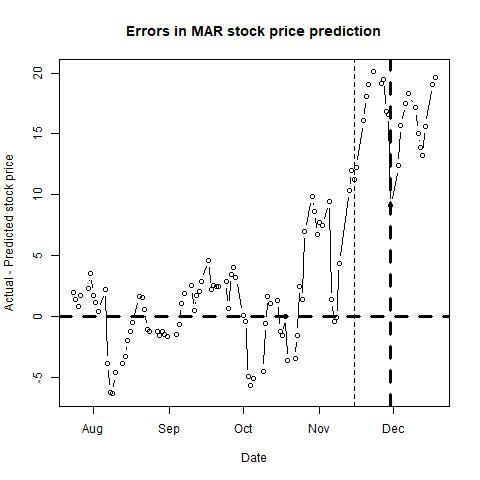

Values plotted in this chart, from the file beside it:
, п..ticker, date, close, sp500, nasdaq, bond, tbill, stock_return, market_return, daily_riskfree_rate, riskfree_rate_return, rmrf, alpha, b_mkt, b_smb, b_hml, b_umd, pred_close, pred_closediff, newdate
1, MAR, 43305, 130, 2820, 7841, 2.95, 2.02, -0.01534, 0.00477, 7.96559e-05, 7.96527e-05, 0.00469, 1e-04, 0.9642, 0.193, 0.3051, 0.5238, 128, 2.014, 2018-07-24
2, MAR, 43306, 131.5, 2846, 7932, 2.94, 2.01, 0.01132, 0.009058, 0.003764, 7.93866e-05, 0.008978, 1e-04, 0.9648, 0.1915, 0.301, 0.5244, 130.1, 1.439, 2018-07-25
3, MAR, 43307, 131, 2837, 7852, 2.98, 1.99, -0.004039, -0.003036, 0.003792, 8.0451e-05, -0.003116, 1e-04, 0.9648, 0.1953, 0.3093, 0.5287, 130.1, 0.8429, 2018-07-26
4, MAR, 43308, 128.6, 2819, 7737, 2.96, 2, -0.01865, -0.006585, 0.003778, 7.99188e-05, -0.006665, 0, 0.9629, 0.2259, 0.3023, 0.5593, 126.8, 1.76, 2018-07-27
5, MAR, 43311, 125.9, 2803, 7630, 2.98, 2.04, -0.02075, -0.005769, 0.003792, 8.0451e-05, -0.00585, 0, 0.9626, 0.2275, 0.2773, 0.5708, 123.6, 2.347, 2018-07-30
6, MAR, 43312, 127.8, 2816, 7672, 2.96, 2.03, 0.01521, 0.004872, 0.003778, 7.99188e-05, 0.004792, 0, 0.9684, 0.2427, 0.2463, 0.5592, 124.3, 3.544, 2018-07-31
7, MAR, 43313, 127.9, 2813, 7707, 3, 2.03, 0.0002346, -0.001039, 0.003805, 8.0983e-05, -0.00112, -1e-04, 0.9705, 0.2428, 0.2425, 0.5502, 126.1, 1.77, 2018-08-01
8, MAR, 43314, 129.1, 2827, 7803, 2.98, 2.02, 0.009806, 0.004912, 0.003792, 8.0451e-05, 0.004832, 0, 0.9637, 0.2096, 0.2513, 0.5664, 128, 1.152, 2018-08-02
9, MAR, 43315, 128.2, 2840, 7812, 2.95, 2.01, -0.007306, 0.004635, 0.003771, 7.96527e-05, 0.004556, 0, 0.9629, 0.2213, 0.2519, 0.5713, 127.8, 0.4335, 2018-08-03
10, MAR, 43318, 129.3, 2850, 7860, 2.94, 2.05, 0.008467, 0.00353, 0.003764, 7.93866e-05, 0.00345, -1e-04, 0.9621, 0.2161, 0.2416, 0.5685, 127.1, 2.225, 2018-08-06
11, MAR, 43319, 124.4, 2858, 7884, 2.98, 2.06, -0.03824, 0.002822, 0.003792, 8.0451e-05, 0.002741, -3e-04, 0.96, 0.2207, 0.2531, 0.5554, 128.2, -3.819, 2018-08-07
12, MAR, 43320, 121.6, 2858, 7888, 2.96, 2.06, -0.02276, -0.0002614, 0.003778, 7.99188e-05, -0.0003413, -3e-04, 0.9558, 0.2228, 0.255, 0.5624, 127.8, -6.196, 2018-08-08
13, MAR, 43321, 120.8, 2854, 7892, 2.93, 2.06, -0.00693, -0.001443, 0.003757, 7.91204e-05, -0.001522, -2e-04, 0.954, 0.188, 0.2429, 0.5507, 127.1, -6.325, 2018-08-09
14, MAR, 43322, 120.2, 2833, 7839, 2.87, 2.05, -0.005229, -0.007139, 0.003714, 7.75229e-05, -0.007217, -2e-04, 0.9553, 0.1848, 0.242, 0.5463, 124.8, -4.625, 2018-08-10
15, MAR, 43325, 120.5, 2822, 7820, 2.88, 2.06, 0.002494, -0.004016, 0.003722, 7.77892e-05, -0.004094, -2e-04, 0.9526, 0.1806, 0.2324, 0.5437, 124.3, -3.808, 2018-08-13
16, MAR, 43326, 121.6, 2840, 7871, 2.89, 2.08, 0.009501, 0.006368, 0.003729, 7.80555e-05, 0.00629, -1e-04, 0.9557, 0.1873, 0.2446, 0.559, 124.9, -3.284, 2018-08-14
17, MAR, 43327, 120.4, 2818, 7774, 2.86, 2.07, -0.009751, -0.007629, 0.003707, 7.72566e-05, -0.007706, -1e-04, 0.9546, 0.183, 0.2351, 0.5458, 122.4, -1.978, 2018-08-15
18, MAR, 43328, 122.2, 2841, 7807, 2.87, 2.07, 0.01418, 0.007886, 0.003714, 7.75229e-05, 0.007809, -1e-04, 0.9599, 0.1821, 0.2358, 0.54, 123.4, -1.211, 2018-08-16
19, MAR, 43329, 123.8, 2850, 7816, 2.87, 2.05, 0.01382, 0.003319, 0.003714, 7.75229e-05, 0.003241, 0, 0.9577, 0.1794, 0.2288, 0.529, 124.3, -0.4489, 2018-08-17
20, MAR, 43332, 124.4, 2857, 7821, 2.82, 2.06, 0.004431, 0.002426, 0.003679, 7.6191e-05, 0.00235, 0, 0.9581, 0.1791, 0.2279, 0.5283, 122.7, 1.673, 2018-08-20
21, MAR, 43333, 125.2, 2863, 7859, 2.85, 2.08, 0.006091, 0.002064, 0.0037, 7.69902e-05, 0.001987, 0, 0.9586, 0.1861, 0.2342, 0.5298, 123.6, 1.562, 2018-08-21
22, MAR, 43334, 123.7, 2862, 7889, 2.82, 2.09, -0.01165, -0.0003956, 0.003679, 7.6191e-05, -0.0004718, -2e-04, 0.9513, 0.1785, 0.2397, 0.5089, 123.1, 0.6225, 2018-08-22
23, MAR, 43335, 122.2, 2857, 7878, 2.82, 2.08, -0.01244, -0.001694, 0.003679, 7.6191e-05, -0.00177, -2e-04, 0.9536, 0.1848, 0.2539, 0.5002, 123.2, -1.045, 2018-08-23
24, MAR, 43336, 123.1, 2875, 7946, 2.82, 2.09, 0.007583, 0.006179, 0.003679, 7.6191e-05, 0.006103, -1e-04, 0.9537, 0.1897, 0.256, 0.5012, 124.3, -1.192, 2018-08-24
25, MAR, 43339, 124.3, 2897, 8018, 2.85, 2.12, 0.009539, 0.00764, 0.0037, 7.69902e-05, 0.007563, -1e-04, 0.954, 0.1824, 0.2469, 0.5012, 125.5, -1.239, 2018-08-27
26, MAR, 43340, 124.7, 2898, 8030, 2.88, 2.13, 0.003133, 0.0002714, 0.003722, 7.77892e-05, 0.0001937, -1e-04, 0.9536, 0.1815, 0.2437, 0.5011, 126.2, -1.529, 2018-08-28
27, MAR, 43341, 127, 2914, 8110, 2.89, 2.13, 0.01804, 0.005685, 0.003729, 7.80555e-05, 0.005607, -1e-04, 0.9563, 0.1787, 0.2256, 0.5003, 128.2, -1.221, 2018-08-29
28, MAR, 43342, 126.2, 2901, 8088, 2.86, 2.11, -0.005846, -0.004442, 0.003707, 7.72566e-05, -0.004519, -2e-04, 0.953, 0.1787, 0.2354, 0.4887, 127.7, -1.449, 2018-08-30
29, MAR, 43343, 126.5, 2902, 8110, 2.86, 2.11, 0.002058, 0.0001348, 0.003707, 7.72566e-05, 5.75374e-05, -1e-04, 0.9561, 0.1832, 0.2298, 0.4851, 128.1, -1.642, 2018-08-31
30, MAR, 43347, 126.5, 2897, 8091, 2.9, 2.13, 0.0006324, -0.001654, 0.003736, 7.83218e-05, -0.001732, -1e-04, 0.9565, 0.184, 0.2297, 0.484, 128, -1.489, 2018-09-04
31, MAR, 43348, 125, 2889, 7995, 2.9, 2.14, -0.01224, -0.002808, 0.003736, 7.83218e-05, -0.002886, -2e-04, 0.9558, 0.1841, 0.2242, 0.4853, 125.6, -0.6135, 2018-09-05
32, MAR, 43349, 125, 2878, 7923, 2.88, 2.13, -0.00024, -0.003659, 0.003722, 7.77892e-05, -0.003737, -1e-04, 0.9554, 0.1797, 0.2206, 0.4805, 123.9, 1.062, 2018-09-06
33, MAR, 43350, 126.6, 2872, 7903, 2.94, 2.14, 0.01296, -0.002216, 0.003764, 7.93866e-05, -0.002295, -1e-04, 0.9543, 0.1798, 0.214, 0.4737, 124.7, 1.918, 2018-09-07
34, MAR, 43353, 127.7, 2877, 7924, 2.94, 2.14, 0.008416, 0.001894, 0.003764, 7.93866e-05, 0.001815, -1e-04, 0.9603, 0.177, 0.1856, 0.4532, 125.2, 2.526, 2018-09-10
35, MAR, 43354, 127.3, 2888, 7972, 2.98, 2.15, -0.002588, 0.003736, 0.003792, 8.0451e-05, 0.003655, -1e-04, 0.9615, 0.1818, 0.1858, 0.4449, 126.9, 0.4827, 2018-09-11
36, MAR, 43355, 127.6, 2889, 7954, 2.97, 2.16, 0.001726, 0.0003541, 0.003785, 8.01849e-05, 0.0002739, -1e-04, 0.9627, 0.1794, 0.1786, 0.4365, 125.9, 1.718, 2018-09-12
37, MAR, 43356, 129.5, 2904, 8014, 2.97, 2.15, 0.01532, 0.005271, 0.003785, 8.01849e-05, 0.005191, -1e-04, 0.9609, 0.1579, 0.1563, 0.4415, 127.5, 2.054, 2018-09-13
38, MAR, 43357, 130.4, 2905, 8010, 2.99, 2.16, 0.006847, 0.0002725, 0.003798, 8.0717e-05, 0.0001918, -1e-04, 0.9613, 0.1605, 0.1599, 0.4413, 127.6, 2.863, 2018-09-14
39, MAR, 43360, 129.8, 2889, 7896, 2.99, 2.16, -0.005073, -0.005583, 0.003798, 8.0717e-05, -0.005664, 0, 0.9622, 0.1618, 0.1706, 0.4319, 125.1, 4.642, 2018-09-17
40, MAR, 43361, 129.8, 2904, 7956, 3.05, 2.17, 0.0003082, 0.005354, 0.003839, 8.23127e-05, 0.005272, 0, 0.9605, 0.1654, 0.182, 0.4372, 127.6, 2.189, 2018-09-18
41, MAR, 43362, 131.2, 2908, 7950, 3.08, 2.16, 0.01088, 0.001251, 0.00386, 8.31101e-05, 0.001168, 0, 0.9677, 0.1587, 0.1862, 0.4064, 128.6, 2.59, 2018-09-19
42, MAR, 43363, 132.2, 2931, 8028, 3.07, 2.17, 0.007213, 0.00781, 0.003853, 8.28443e-05, 0.007727, 0, 0.9677, 0.158, 0.1841, 0.406, 129.7, 2.497, 2018-09-20
43, MAR, 43364, 130.9, 2930, 7987, 3.07, 2.18, -0.009731, -0.0003682, 0.003853, 8.28443e-05, -0.0004511, 0, 0.9684, 0.1627, 0.1795, 0.4069, 128.4, 2.462, 2018-09-21
44, MAR, 43367, 130.2, 2919, 7993, 3.08, 2.22, -0.005055, -0.00352, 0.00386, 8.31101e-05, -0.003603, -1e-04, 0.972, 0.1626, 0.1847, 0.3998, 127.4, 2.863, 2018-09-24
45, MAR, 43368, 129.3, 2916, 8007, 3.1, 2.21, -0.007476, -0.001306, 0.003873, 8.36417e-05, -0.001389, -2e-04, 0.9725, 0.1466, 0.1748, 0.4073, 128.6, 0.7019, 2018-09-25
46, MAR, 43369, 131, 2906, 7990, 3.06, 2.2, 0.01314, -0.003298, 0.003846, 8.25785e-05, -0.00338, -1e-04, 0.9659, 0.1339, 0.1496, 0.4007, 127.5, 3.459, 2018-09-26
47, MAR, 43370, 133.4, 2914, 8042, 3.06, 2.18, 0.01846, 0.00276, 0.003846, 8.25785e-05, 0.002678, 0, 0.9701, 0.1472, 0.1453, 0.4075, 129.4, 4.069, 2018-09-27
48, MAR, 43371, 132, 2914, 8046, 3.05, 2.19, -0.01047, -6.87931e-06, 0.003839, 8.23127e-05, -8.9192e-05, -1e-04, 0.9721, 0.135, 0.1383, 0.3952, 128.8, 3.211, 2018-09-28
49, MAR, 43374, 128.3, 2925, 8037, 3.09, 2.23, -0.02827, 0.003635, 0.003866, 8.33759e-05, 0.003552, -2e-04, 0.9745, 0.2098, 0.1332, 0.3968, 128.2, 0.1352, 2018-10-01
50, MAR, 43375, 126, 2923, 8000, 3.05, 2.23, -0.01872, -0.0003959, 0.003839, 8.23127e-05, -0.0004782, -2e-04, 0.9761, 0.2342, 0.1347, 0.4095, 126.4, -0.3926, 2018-10-02
51, MAR, 43376, 124.6, 2926, 8025, 3.15, 2.23, -0.01102, 0.0007111, 0.003907, 8.497e-05, 0.0006261, -2e-04, 0.9752, 0.205, 0.1057, 0.3978, 129.5, -4.934, 2018-10-03
52, MAR, 43377, 122.2, 2902, 7880, 3.19, 2.22, -0.01937, -0.008204, 0.003933, 8.60322e-05, -0.00829, -2e-04, 0.9785, 0.2088, 0.0821, 0.3935, 127.8, -5.626, 2018-10-04
53, MAR, 43378, 121.5, 2886, 7788, 3.23, 2.23, -0.006156, -0.005545, 0.003959, 8.7094e-05, -0.005632, -3e-04, 0.972, 0.2143, 0.069, 0.3925, 126.6, -5.114, 2018-10-05
54, MAR, 43382, 119.8, 2880, 7738, 3.21, 2.25, -0.01393, -0.001812, 0.003946, 8.65632e-05, -0.001898, -4e-04, 0.9788, 0.2214, 0.0593, 0.3751, 124.2, -4.466, 2018-10-09
55, MAR, 43383, 116.5, 2786, 7422, 3.22, 2.27, -0.02785, -0.03342, 0.003953, 8.68286e-05, -0.0335, -4e-04, 0.9592, 0.2246, 0.0633, 0.3694, 117, -0.5437, 2018-10-10
56, MAR, 43384, 114.6, 2728, 7329, 3.14, 2.27, -0.01601, -0.02079, 0.0039, 8.47044e-05, -0.02087, -4e-04, 0.9573, 0.224, 0.0608, 0.3704, 112.9, 1.684, 2018-10-11
57, MAR, 43385, 117.5, 2767, 7497, 3.15, 2.28, 0.02464, 0.01411, 0.003907, 8.497e-05, 0.01402, -4e-04, 0.96, 0.2075, 0.0381, 0.3724, 116.4, 1.064, 2018-10-12
58, MAR, 43388, 115.5, 2751, 7431, 3.16, 2.31, -0.017, -0.005923, 0.003913, 8.52356e-05, -0.006008, -4e-04, 0.9588, 0.1925, 0.031, 0.3816, 114.2, 1.327, 2018-10-15
59, MAR, 43389, 118, 2810, 7645, 3.16, 2.3, 0.0209, 0.02127, 0.003913, 8.52356e-05, 0.02118, -4e-04, 0.9534, 0.1877, 0.0469, 0.3888, 119.1, -1.182, 2018-10-16
60, MAR, 43390, 118, 2809, 7643, 3.19, 2.31, 8.47781e-05, -0.0002515, 0.003933, 8.60322e-05, -0.0003375, -4e-04, 0.9531, 0.1877, 0.0515, 0.3915, 119.5, -1.533, 2018-10-17
... 41 more rows
